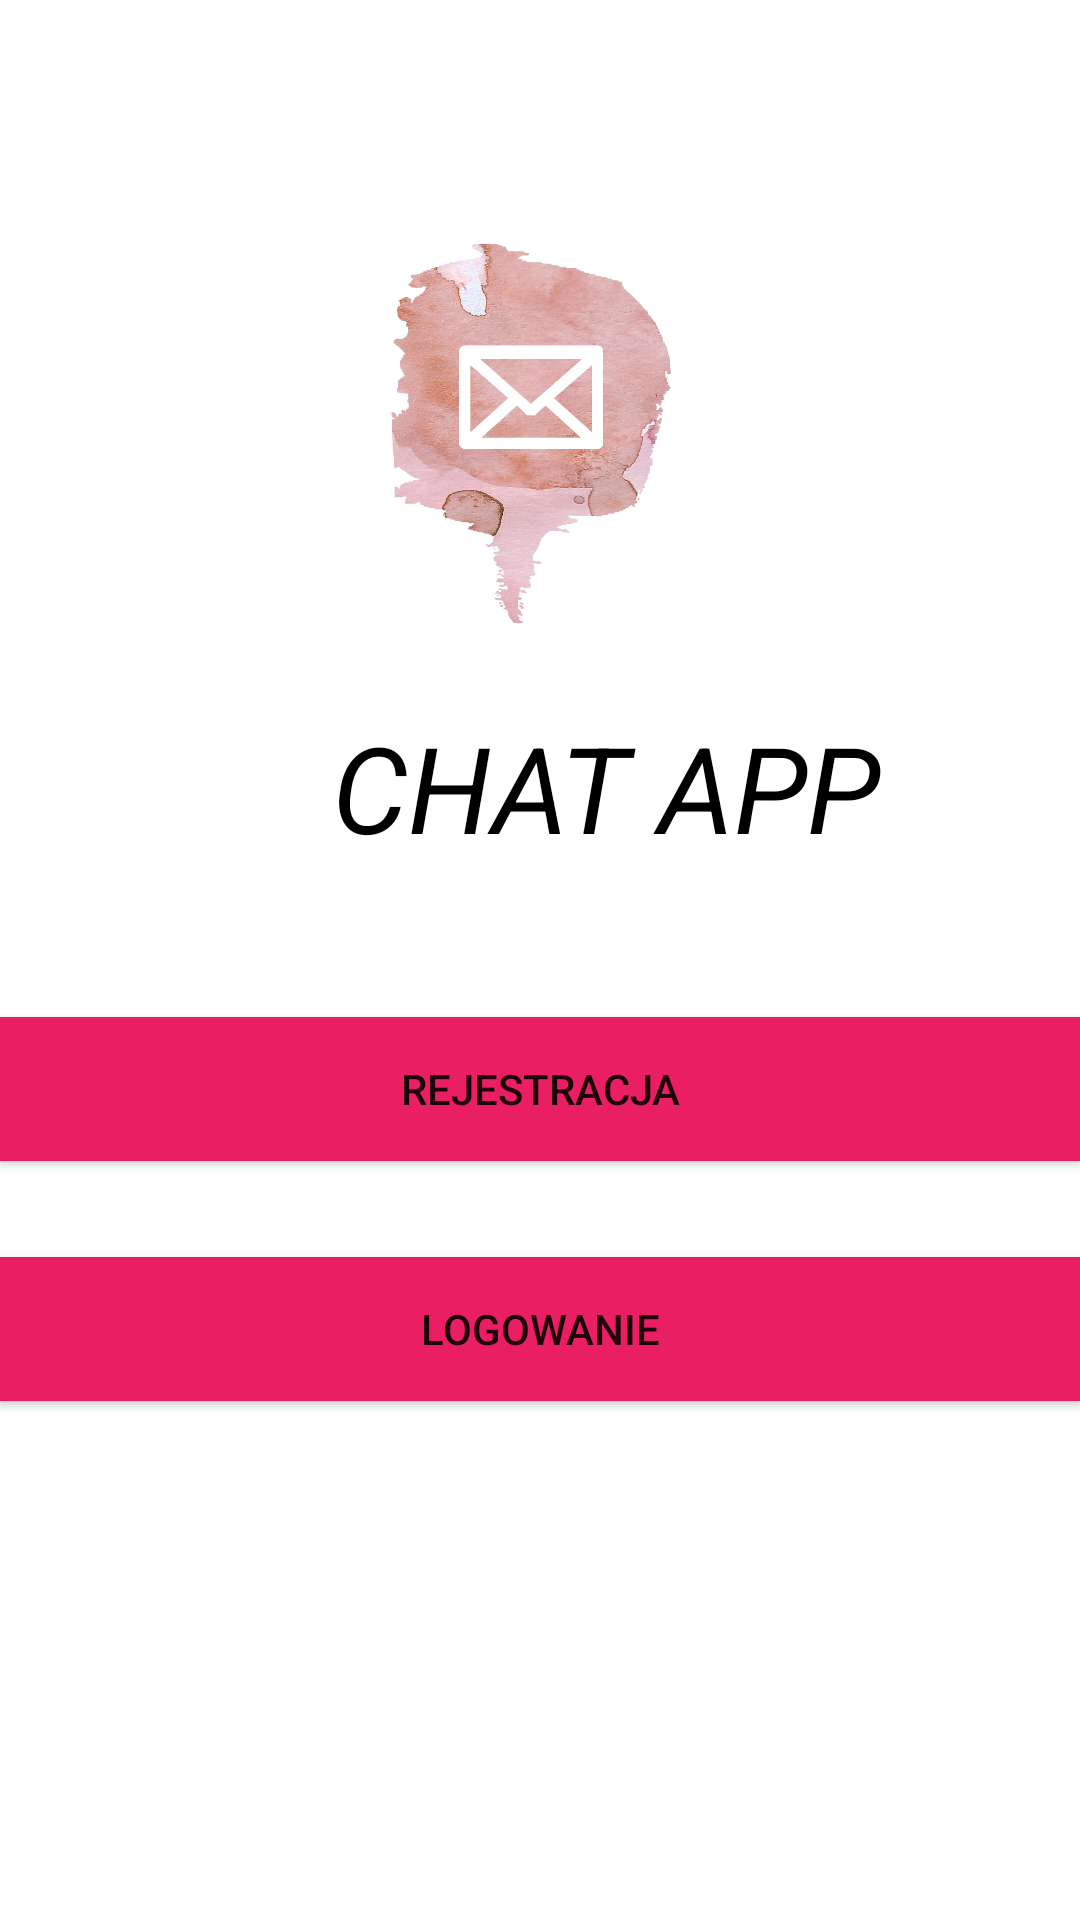

Android layout source for this screen:
<!-- AndroidManifest.xml: application theme Theme.ChatApp -->
<!-- res/layout/activity_start.xml -->
<?xml version="1.0" encoding="utf-8"?>
<RelativeLayout xmlns:android="http://schemas.android.com/apk/res/android"
    xmlns:app="http://schemas.android.com/apk/res-auto"
    xmlns:tools="http://schemas.android.com/tools"
    android:layout_width="match_parent"
    android:layout_height="match_parent"
    tools:context=".MainActivity"
    android:gravity="center"
    >


    <TextView

        android:layout_width="282dp"
        android:layout_height="wrap_content"
        android:layout_alignParentStart="true"
        android:layout_alignParentLeft="true"
        android:layout_alignParentEnd="true"
        android:layout_alignParentRight="true"
        android:layout_alignParentBottom="true"
        android:layout_marginStart="72dp"
        android:layout_marginLeft="72dp"
        android:layout_marginEnd="57dp"
        android:layout_marginRight="57dp"
        android:layout_marginBottom="351dp"
        android:text="    CHAT APP"
        android:textStyle="italic"
        android:textColor="@color/black"
        android:textSize="40sp" />

    <ImageView
        android:id="@+id/imageView"
        android:layout_width="wrap_content"
        android:layout_height="284dp"
        android:layout_above="@+id/btn_login"
        android:layout_alignParentStart="true"
        android:layout_alignParentLeft="true"
        android:layout_alignParentEnd="true"
        android:layout_alignParentRight="true"
        android:layout_marginStart="119dp"
        android:layout_marginLeft="119dp"
        android:layout_marginEnd="126dp"
        android:layout_marginRight="126dp"
        android:layout_marginBottom="146dp"
        app:srcCompat="@drawable/messageicon" />

    <Button
        android:id="@+id/login"
        android:layout_width="match_parent"
        android:layout_height="wrap_content"
        android:layout_alignParentBottom="true"
        android:layout_marginBottom="173dp"
        android:background="@color/pink2"
        android:text="Logowanie"
        app:backgroundTint="@color/pink2" />

    <Button
        android:id="@+id/register"
        android:layout_width="match_parent"
        android:layout_height="wrap_content"
        android:layout_alignParentBottom="true"
        android:layout_marginTop="20dp"
        android:layout_marginBottom="253dp"
        android:background="@color/pink2"
        android:text="Rejestracja"
        app:backgroundTint="@color/pink2" />
</RelativeLayout>
<!-- resources referenced by this layout -->
<resources>
  <color name="black">#FF000000</color>
  <color name="pink2">#E91E63</color>
  <!-- drawable messageicon: jpg bitmap (drawable, 110310 bytes) -->
  <style name="Theme.ChatApp" parent="Theme.MaterialComponents.DayNight.NoActionBar">
          
          <item name="colorPrimary">@color/purple_500</item>
          <item name="colorPrimaryVariant">@color/purple_700</item>
          <item name="colorOnPrimary">@color/white</item>
          
          <item name="colorSecondary">@color/pink2</item>
          <item name="colorSecondaryVariant">@color/pink</item>
          <item name="colorOnSecondary">@color/black</item>
          
          <item name="android:statusBarColor" tools:targetApi="l">?attr/colorPrimaryVariant</item>
          
      </style>
  <color name="purple_500">#FF6200EE</color>
  <color name="purple_700">#FF3700B3</color>
  <color name="white">#FFFFFFFF</color>
  <color name="pink">#ED78A0</color>
</resources>
